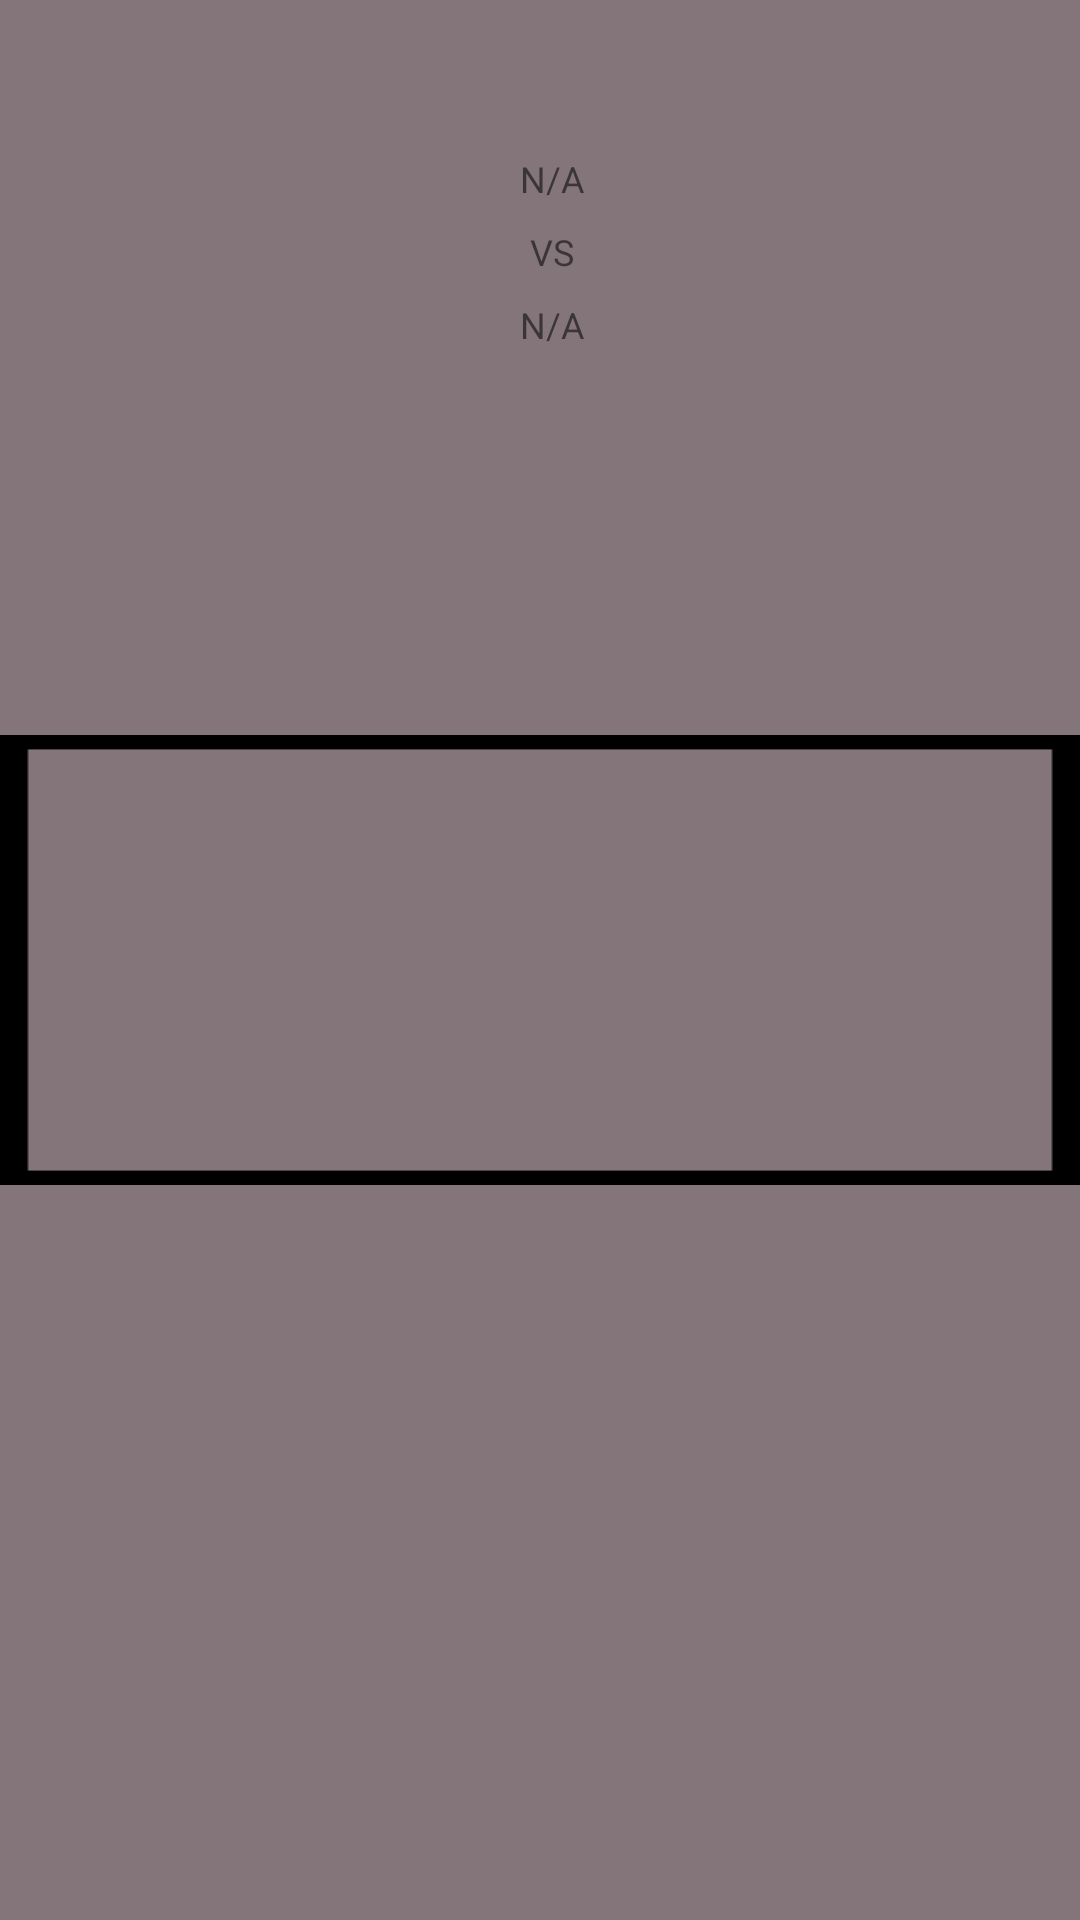

Produce the Android XML layout that renders to this screen, including the resource entries it uses.
<!-- AndroidManifest.xml: application theme AppTheme -->
<!-- res/layout/match_fragment_item.xml -->
<?xml version="1.0" encoding="utf-8"?>
<androidx.constraintlayout.widget.ConstraintLayout xmlns:android="http://schemas.android.com/apk/res/android"
    xmlns:app="http://schemas.android.com/apk/res-auto"
    xmlns:tools="http://schemas.android.com/tools"
    android:id="@+id/matchFragmentItemBground"
    android:layout_width="200dp"
    android:layout_height="wrap_content"
    android:layout_gravity="center"
    android:background="#83757A"
    android:foregroundGravity="center"
    app:layout_anchorGravity="center"
    app:layout_gravity="center">

    <Button
        android:id="@+id/button"
        android:layout_width="match_parent"
        android:layout_height="150dp"
        android:background="@drawable/blackborder"
        app:layout_constraintBottom_toBottomOf="parent"
        app:layout_constraintEnd_toEndOf="parent"
        app:layout_constraintHorizontal_bias="0.6"
        app:layout_constraintStart_toStartOf="parent"
        app:layout_constraintTop_toTopOf="parent" />

    <TextView
        android:id="@+id/matchItemDateField"
        android:layout_width="wrap_content"
        android:layout_height="wrap_content"
        android:layout_marginStart="8dp"
        android:layout_marginLeft="8dp"
        android:layout_marginTop="8dp"
        android:layout_marginEnd="8dp"
        android:layout_marginRight="8dp"
        android:gravity="center"
        android:textSize="14sp"
        android:textStyle="bold"
        app:layout_constraintEnd_toEndOf="parent"
        app:layout_constraintStart_toStartOf="parent"
        app:layout_constraintTop_toTopOf="parent" />

    <TextView
        android:id="@+id/matchHomeTeam"
        android:layout_width="wrap_content"
        android:layout_height="wrap_content"
        android:layout_marginStart="16dp"
        android:layout_marginLeft="16dp"
        android:layout_marginTop="8dp"
        android:layout_marginEnd="8dp"
        android:layout_marginRight="8dp"
        android:textSize="12sp"
        app:layout_constraintEnd_toStartOf="@+id/centreDivider"
        app:layout_constraintStart_toStartOf="parent"
        app:layout_constraintTop_toBottomOf="@+id/matchItemDateField" />

    <TextView
        android:id="@+id/matchHomeScore"
        android:layout_width="wrap_content"
        android:layout_height="wrap_content"
        android:layout_marginStart="16dp"
        android:layout_marginLeft="16dp"
        android:layout_marginEnd="8dp"
        android:layout_marginRight="8dp"
        android:text="@string/match_not_played_score"
        android:textSize="12sp"
        app:layout_constraintEnd_toStartOf="@+id/centreDivider"
        app:layout_constraintStart_toStartOf="parent"
        app:layout_constraintTop_toBottomOf="@+id/matchHomeTeam" />

    <TextView
        android:id="@+id/matchVS"
        android:layout_width="wrap_content"
        android:layout_height="wrap_content"
        android:layout_marginStart="16dp"
        android:layout_marginLeft="16dp"
        android:layout_marginTop="8dp"
        android:layout_marginEnd="8dp"
        android:layout_marginRight="8dp"
        android:text="@string/match_item_VS"
        android:textSize="12sp"
        app:layout_constraintEnd_toStartOf="@+id/centreDivider"
        app:layout_constraintStart_toStartOf="parent"
        app:layout_constraintTop_toBottomOf="@+id/matchHomeScore" />

    <TextView
        android:id="@+id/matchAwayScore"
        android:layout_width="wrap_content"
        android:layout_height="wrap_content"
        android:layout_marginStart="16dp"
        android:layout_marginLeft="16dp"
        android:layout_marginTop="8dp"
        android:layout_marginEnd="8dp"
        android:layout_marginRight="8dp"
        android:text="@string/match_not_played_score"
        android:textSize="12sp"
        app:layout_constraintEnd_toStartOf="@+id/centreDivider"
        app:layout_constraintStart_toStartOf="parent"
        app:layout_constraintTop_toBottomOf="@+id/matchVS" />

    <TextView
        android:id="@+id/matchAwayTeam"
        android:layout_width="wrap_content"
        android:layout_height="wrap_content"
        android:layout_marginStart="16dp"
        android:layout_marginLeft="16dp"
        android:layout_marginEnd="8dp"
        android:layout_marginRight="8dp"
        android:layout_marginBottom="8dp"
        android:textSize="12sp"
        app:layout_constraintBottom_toBottomOf="parent"
        app:layout_constraintEnd_toStartOf="@+id/centreDivider"
        app:layout_constraintStart_toStartOf="parent"
        app:layout_constraintTop_toBottomOf="@+id/matchAwayScore" />

    <TextView
        android:id="@+id/centreDivider"
        android:layout_width="wrap_content"
        android:layout_height="wrap_content"
        android:layout_marginTop="8dp"
        app:layout_constraintEnd_toEndOf="parent"
        app:layout_constraintTop_toBottomOf="@+id/matchItemDateField" />

</androidx.constraintlayout.widget.ConstraintLayout>
<!-- resources referenced by this layout -->
<resources>
  <!-- drawable blackborder: png bitmap (drawable, 7246 bytes) -->
  <string name="match_item_VS">VS</string>
  <string name="match_not_played_score">N/A</string>
  <style name="AppTheme" parent="Theme.AppCompat.Light.NoActionBar">
          
          <item name="colorPrimary">@color/colorPrimary</item>
          <item name="colorPrimaryDark">@color/colorPrimaryDark</item>
          <item name="colorAccent">@color/colorAccent</item>
      </style>
  <!-- not gathered from this repository: default colours our renderer supplied (Android Studio template values) -->
  <color name="colorPrimary">#FF6200EE</color>
  <color name="colorPrimaryDark">#FF3700B3</color>
  <color name="colorAccent">#FF03DAC5</color>
</resources>
